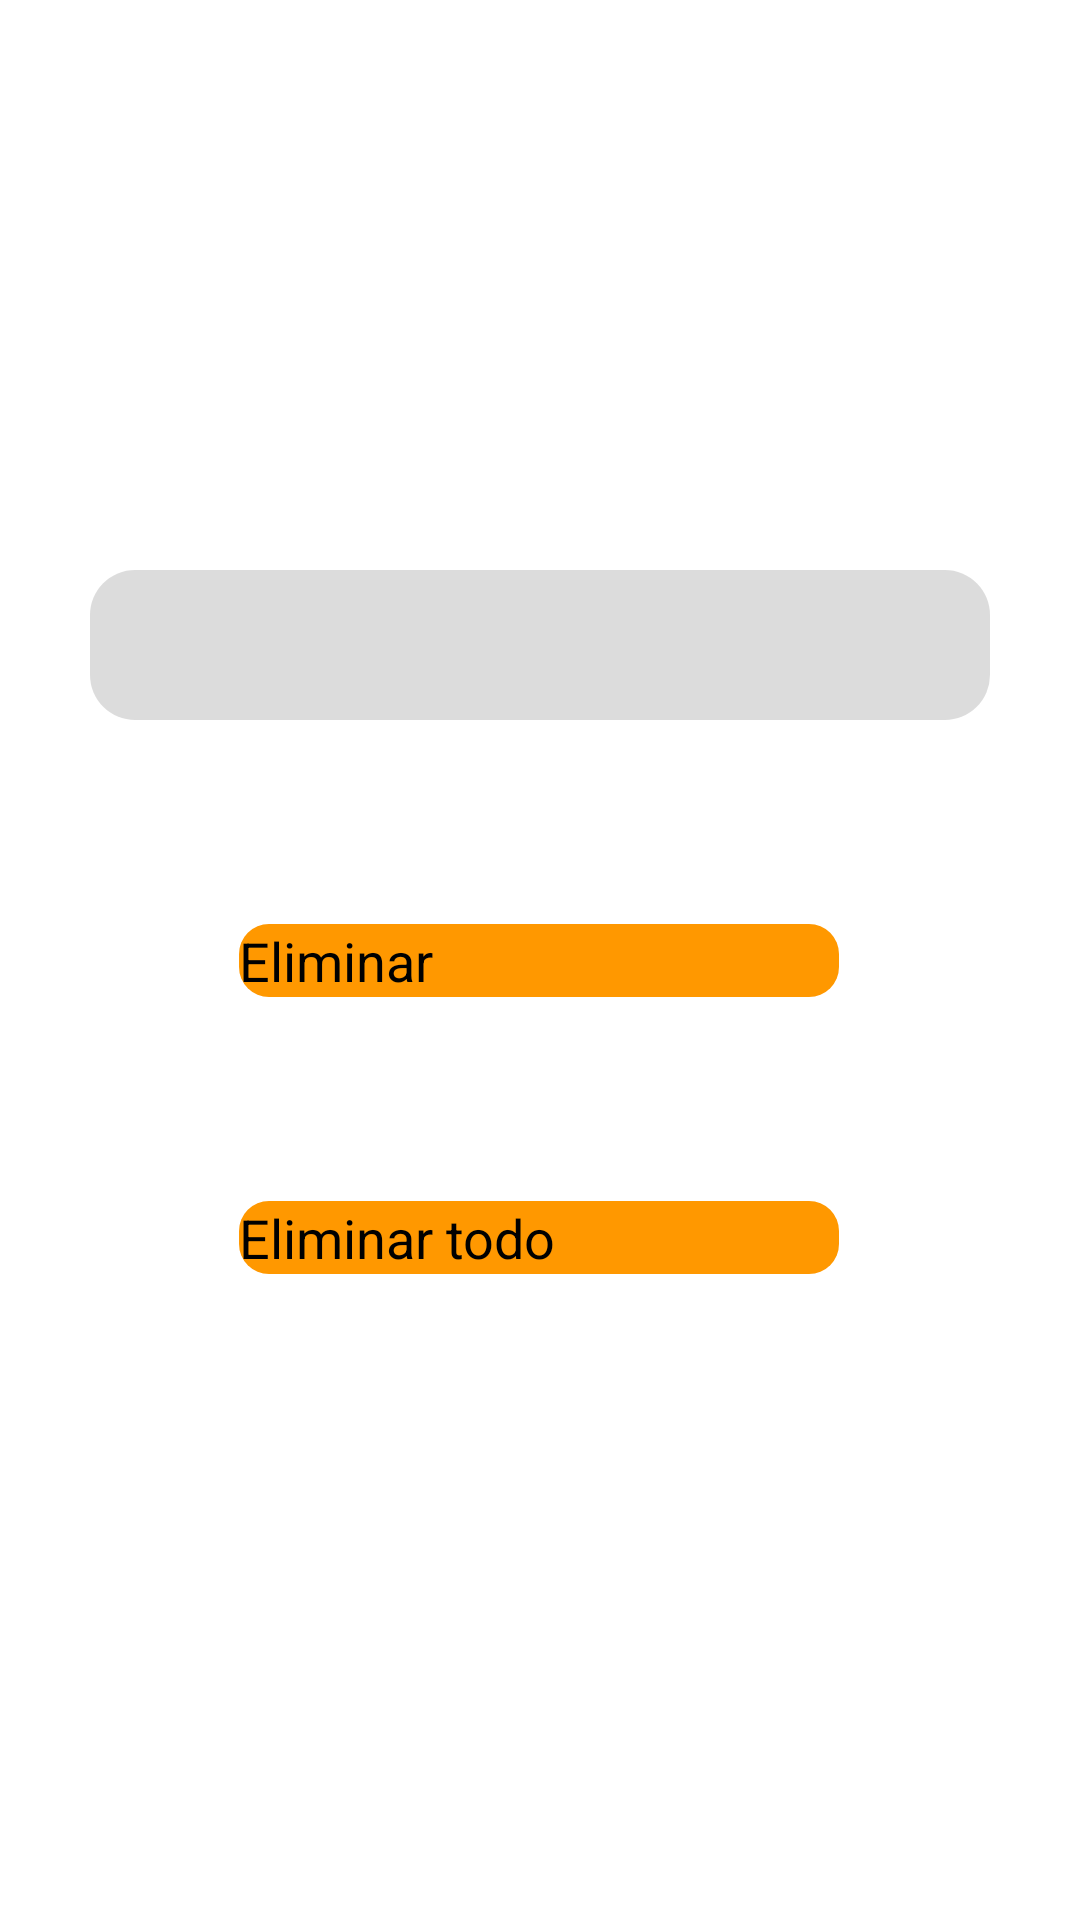

Here is an Android app screen rendered from its layout file. Give the layout XML and the strings, colors and styles it references.
<!-- AndroidManifest.xml: application theme Theme.AndroidApp -->
<!-- res/layout/activity_borrar_municipios.xml -->
<?xml version="1.0" encoding="utf-8"?>
<androidx.constraintlayout.widget.ConstraintLayout xmlns:android="http://schemas.android.com/apk/res/android"
    xmlns:app="http://schemas.android.com/apk/res-auto"
    xmlns:tools="http://schemas.android.com/tools"
    android:layout_width="match_parent"
    android:layout_height="match_parent"
    tools:context="net.ddsmedia.baceh.asistencia.qr.BorrarMunicipios">

    <Spinner
        android:id="@+id/spinListaMunicipios"
        android:layout_width="match_parent"
        android:layout_height="50sp"
        android:layout_marginStart="30dp"
        android:layout_marginTop="190dp"
        android:layout_marginEnd="30dp"
        android:gravity="center"
        android:elevation="15dp"
        android:background="@drawable/spinnermun"
        app:layout_constraintEnd_toEndOf="parent"
        app:layout_constraintStart_toStartOf="parent"
        app:layout_constraintTop_toTopOf="parent" />

    <Button
        android:id="@+id/btnEliminar"
        android:layout_width="200dp"
        android:layout_height="wrap_content"
        android:layout_marginStart="158dp"
        android:layout_marginTop="68dp"
        android:layout_marginEnd="159dp"
        android:background="@drawable/buttonpress"
        android:textColor="#000000"
        android:textSize="18sp"
        android:textAllCaps="false"
        android:text="Eliminar"
        app:layout_constraintEnd_toEndOf="parent"
        app:layout_constraintStart_toStartOf="parent"
        app:layout_constraintTop_toBottomOf="@+id/spinListaMunicipios" />

    <Button
        android:id="@+id/btnEliminarTodo"
        android:layout_width="200dp"
        android:layout_height="wrap_content"
        android:layout_marginStart="158dp"
        android:layout_marginTop="68dp"
        android:layout_marginEnd="159dp"
        android:background="@drawable/buttonpress"
        android:textColor="#000000"
        android:textSize="18sp"
        android:textAllCaps="false"
        android:text="Eliminar todo"
        app:layout_constraintEnd_toEndOf="parent"
        app:layout_constraintStart_toStartOf="parent"
        app:layout_constraintTop_toBottomOf="@+id/btnEliminar" />

</androidx.constraintlayout.widget.ConstraintLayout>
<!-- resources referenced by this layout -->
<resources>
  <!-- drawable buttonpress (drawable) -->
  <?xml version="1.0" encoding="utf-8"?>
  
  <selector xmlns:android="http://schemas.android.com/apk/res/android">
      <item
          android:state_pressed="true"
          android:drawable="@drawable/buttons2"/>
      <item
          android:state_pressed="false"
          android:drawable="@drawable/buttons"/>
  </selector>
  <!-- drawable spinnermun (drawable) -->
  <?xml version="1.0" encoding="utf-8"?>
  
  <shape xmlns:android="http://schemas.android.com/apk/res/android"
      android:shape="rectangle">
      <solid android:color="#23000000" />
      <corners android:radius="15dp" />
  </shape>
  <style name="Theme.AndroidApp" parent="Theme.MaterialComponents.DayNight.Bridge">
          
          
          <item name="colorPrimary">#FF9800</item>
          
          <item name="colorPrimaryVariant">#FF9800</item>
          <item name="colorOnPrimary">#000000</item>
          
          <item name="colorSecondary">#FF9800</item>
          <item name="colorSecondaryVariant">#FF9800</item>
          <item name="colorOnSecondary">@color/black</item>
          
          <item name="android:statusBarColor" tools:targetApi="l">?attr/colorPrimaryVariant</item>
          
          <item name="android:navigationBarColor">#FF9800</item>
  
          <item name="android:itemBackground">#FF9800</item>
          <item name="android:itemTextAppearance">@style/customTextMenu</item>
      </style>
  <!-- drawable buttons2 (drawable) -->
  <?xml version="1.0" encoding="utf-8"?>
  <shape xmlns:android="http://schemas.android.com/apk/res/android">
      <solid android:color="#33FF9800"/>
      <corners android:radius="10dip" />
  </shape>
  <!-- drawable buttons (drawable) -->
  <?xml version="1.0" encoding="utf-8"?>
  
  <shape xmlns:android="http://schemas.android.com/apk/res/android">
      <solid android:color="#FF9800"/>
      <corners android:radius="10dip" />
  
  </shape>
  <color name="black">#FF000000</color>
  <style name="customTextMenu" parent="@android:style/TextAppearance.Widget.IconMenu.Item">
          <item name="android:textColor">#000000</item>
          <item name="android:textSize">18sp</item>
      </style>
</resources>
